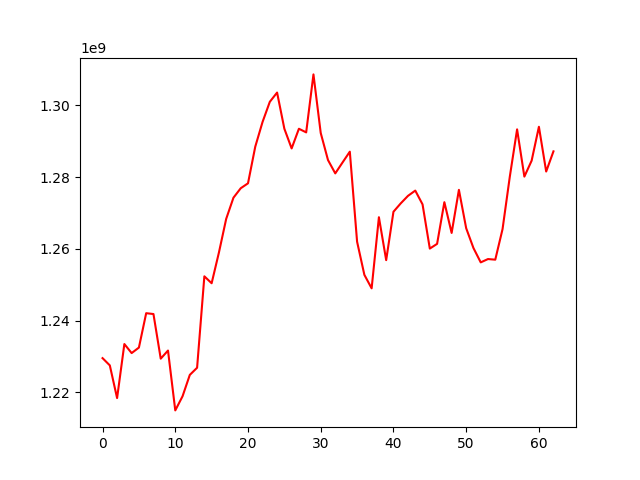

Source data for this figure (header and first rows):
, 0
0, 1229519603
1, 1227495653
2, 1218378863
3, 1233450789
4, 1230927134
5, 1232464082
6, 1242050585
7, 1241814472
8, 1229370628
9, 1231636891
10, 1214947063
11, 1218887526
12, 1224850304
13, 1226838823
14, 1252332131
15, 1250399737
16, 1258950531
17, 1268343754
18, 1274255460
19, 1276887424
20, 1278264725
21, 1288492727
22, 1295366936
23, 1300989205
24, 1303568851
25, 1293481911
26, 1287990819
27, 1293476643
28, 1292463282
29, 1308631536
30, 1292291801
31, 1284750612
32, 1281030023
33, 1284075677
34, 1287088215
35, 1261979052
36, 1252750870
37, 1248982867
38, 1268808432
39, 1256842234
40, 1270331707
41, 1272670490
42, 1274769800
43, 1276233588
44, 1272393460
45, 1260065134
46, 1261379330
47, 1273003586
48, 1264423854
49, 1276445286
50, 1265743549
51, 1260218627
52, 1256220943
53, 1257147046
54, 1256971687
55, 1265492766
56, 1280134681
57, 1293304205
58, 1280133556
59, 1284580655
... 3 more rows
